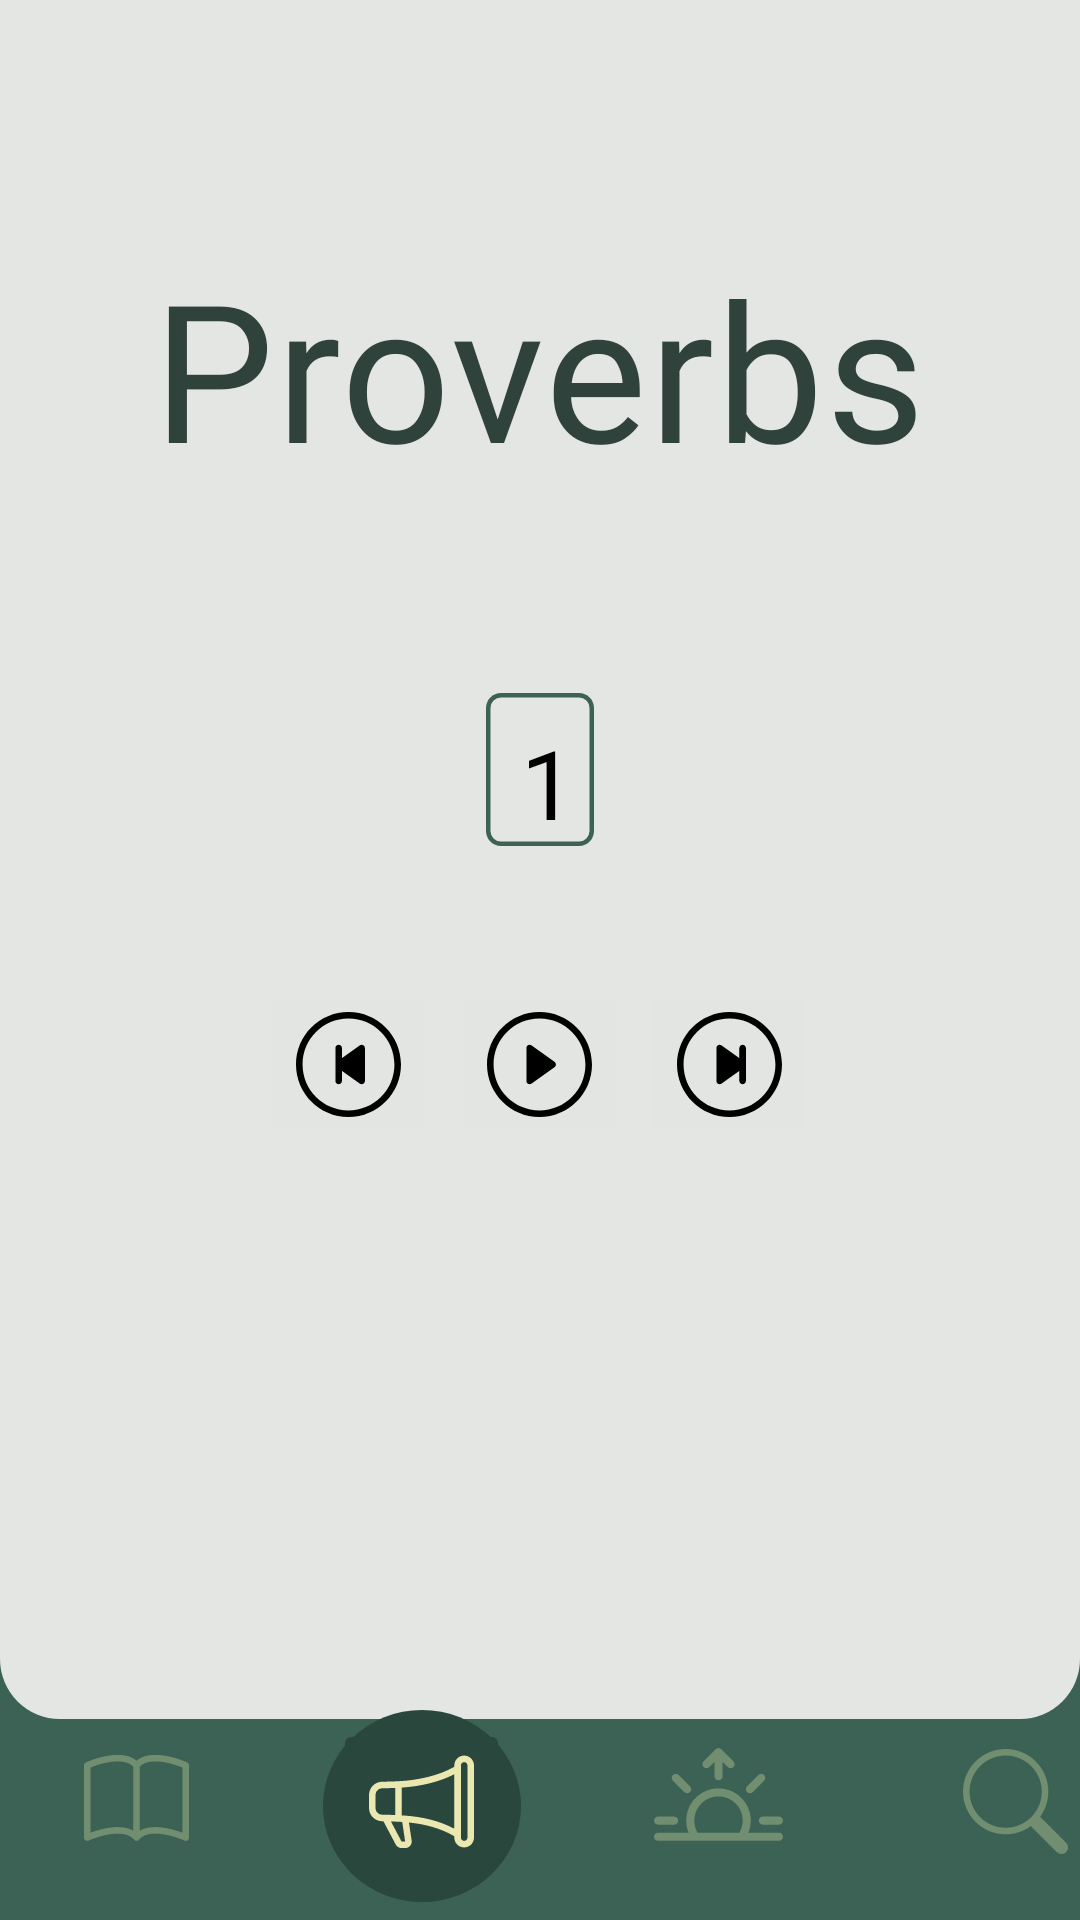

Here is an Android app screen rendered from its layout file. Give the layout XML and the strings, colors and styles it references.
<!-- AndroidManifest.xml: application theme Theme.SageSayings -->
<!-- res/layout/activity_audio_screen.xml -->
<?xml version="1.0" encoding="utf-8"?>
<androidx.constraintlayout.widget.ConstraintLayout xmlns:android="http://schemas.android.com/apk/res/android"
    xmlns:app="http://schemas.android.com/apk/res-auto"
    xmlns:tools="http://schemas.android.com/tools"
    android:id="@+id/audioscreen"
    android:layout_width="match_parent"
    android:layout_height="match_parent"
    android:background="#E4E6E3"
    android:clipToOutline="true">

    <View
        android:id="@+id/audio_navrec"
        android:layout_width="match_parent"
        android:layout_height="120dp"
        android:background="#3C6255"
        app:layout_constraintBottom_toBottomOf="parent"
        app:layout_constraintEnd_toEndOf="parent"
        app:layout_constraintStart_toStartOf="parent" />

    <View
        android:id="@+id/audio_roundedbg"
        android:layout_width="wrap_content"
        android:layout_height="573dp"
        android:background="@drawable/rectangle_2"
        app:layout_constraintStart_toStartOf="parent"
        app:layout_constraintTop_toTopOf="parent" />

    <View
        android:id="@+id/ellipse_"
        android:layout_width="66dp"
        android:layout_height="64dp"
        android:layout_marginBottom="6dp"
        android:background="@drawable/selected_circle"
        app:layout_constraintBottom_toBottomOf="parent"
        app:layout_constraintEnd_toEndOf="@+id/audi_audio"
        app:layout_constraintStart_toStartOf="@+id/audi_audio" />

    <ImageButton
        android:id="@+id/audio_search"
        android:layout_width="wrap_content"
        android:layout_height="wrap_content"
        android:layout_marginStart="36dp"
        android:layout_marginBottom="12dp"
        android:backgroundTint="#3C6255"
        android:onClick="startSearchScreen"
        app:layout_constraintBottom_toBottomOf="parent"
        app:layout_constraintStart_toEndOf="@+id/audio_vot"
        app:srcCompat="@drawable/search_unselected" />

    <ImageButton
        android:id="@+id/audio_vot"
        android:layout_width="wrap_content"
        android:layout_height="wrap_content"
        android:layout_marginStart="36dp"
        android:layout_marginBottom="6dp"
        android:backgroundTint="#3C6255"
        android:onClick="startVOTScreen"
        app:layout_constraintBottom_toBottomOf="parent"
        app:layout_constraintStart_toEndOf="@+id/audi_audio"
        app:srcCompat="@drawable/sunrise_unselected" />

    <TextView
        android:id="@+id/proverbs3"
        android:layout_width="wrap_content"
        android:layout_height="wrap_content"
        android:layout_marginTop="80dp"
        android:fontFamily="@font/playfairdisplayregular"
        android:gravity="center_vertical"
        android:lineSpacingExtra="-44sp"
        android:text="@string/proverbs"
        android:textAppearance="@style/proverbs_audio"
        app:layout_constraintEnd_toEndOf="parent"
        app:layout_constraintHorizontal_bias="0.496"
        app:layout_constraintStart_toStartOf="parent"
        app:layout_constraintTop_toTopOf="parent" />

    <androidx.constraintlayout.widget.ConstraintLayout
        android:id="@+id/chapter_caro"
        android:layout_width="301dp"
        android:layout_height="62dp"
        android:layout_marginTop="60dp"
        android:background="#E4E6E3"
        android:clipToOutline="true"
        app:layout_constraintEnd_toEndOf="@+id/audio_roundedbg"
        app:layout_constraintStart_toStartOf="parent"
        app:layout_constraintTop_toBottomOf="@+id/proverbs3">

        <TextView
            android:id="@+id/one_chap_w"
            android:layout_width="wrap_content"
            android:layout_height="wrap_content"
            android:layout_marginTop="14dp"
            android:layout_marginEnd="18dp"
            android:alpha="0.5"
            android:fontFamily="@font/bebasneueregular"
            android:gravity="center_vertical"
            android:lineSpacingExtra="-18sp"
            android:text="2"
            android:textAppearance="@style/chapter_unselected"
            android:visibility="invisible"
            app:layout_constraintEnd_toStartOf="@+id/audio_current_chapter"
            app:layout_constraintTop_toTopOf="parent" />

        <TextView
            android:id="@+id/two_chap_w"
            android:layout_width="wrap_content"
            android:layout_height="wrap_content"
            android:layout_marginTop="14dp"
            android:layout_marginEnd="18dp"
            android:alpha="0.5"
            android:fontFamily="@font/bebasneueregular"
            android:gravity="center_vertical"
            android:lineSpacingExtra="-18sp"
            android:text="2"
            android:textAppearance="@style/chapter_unselected"
            android:visibility="invisible"
            app:layout_constraintEnd_toStartOf="@+id/one_chap_w"
            app:layout_constraintTop_toTopOf="parent" />

        <TextView
            android:id="@+id/audio_current_chapter"
            android:layout_width="wrap_content"
            android:layout_height="wrap_content"
            android:layout_marginLeft="144dp"
            android:layout_marginTop="14dp"
            android:fontFamily="@font/bebasneueregular"
            android:gravity="center_vertical"
            android:lineSpacingExtra="-18sp"
            android:text="1"
            android:textAppearance="@style/chapter_selected"
            app:layout_constraintLeft_toLeftOf="parent"
            app:layout_constraintTop_toTopOf="parent" />

        <TextView
            android:id="@+id/one_chap_e"
            android:layout_width="wrap_content"
            android:layout_height="wrap_content"
            android:layout_marginStart="18dp"
            android:layout_marginTop="14dp"
            android:alpha="0.5"
            android:fontFamily="@font/bebasneueregular"
            android:gravity="center_vertical"
            android:lineSpacingExtra="-18sp"
            android:text="2"
            android:textAppearance="@style/chapter_unselected"
            android:visibility="invisible"
            app:layout_constraintStart_toEndOf="@+id/audio_current_chapter"
            app:layout_constraintTop_toTopOf="parent"
            tools:visibility="invisible" />

        <TextView
            android:id="@+id/two_chap_e"
            android:layout_width="wrap_content"
            android:layout_height="wrap_content"
            android:layout_marginStart="18dp"
            android:layout_marginTop="14dp"
            android:alpha="0.5"
            android:fontFamily="@font/bebasneueregular"
            android:gravity="center_vertical"
            android:lineSpacingExtra="-18sp"
            android:text="3"
            android:textAppearance="@style/chapter_unselected"
            android:visibility="invisible"
            app:layout_constraintStart_toEndOf="@+id/one_chap_e"
            app:layout_constraintTop_toTopOf="parent"
            tools:visibility="invisible" />

    </androidx.constraintlayout.widget.ConstraintLayout>

    <View
        android:id="@+id/audio_chaprec"
        android:layout_width="36dp"
        android:layout_height="51dp"
        android:background="@drawable/audio_chaprec"
        app:layout_constraintBottom_toBottomOf="@+id/chapter_caro"
        app:layout_constraintEnd_toEndOf="parent"
        app:layout_constraintStart_toStartOf="parent"
        app:layout_constraintTop_toTopOf="@+id/chapter_caro" />

    <ImageButton
        android:id="@+id/audio_next_chapter"
        android:layout_width="wrap_content"
        android:layout_height="wrap_content"
        android:layout_marginEnd="36dp"
        android:backgroundTint="#E3E5E2"
        android:onClick="nextChapter"
        app:layout_constraintBottom_toBottomOf="@+id/audio_play"
        app:layout_constraintEnd_toEndOf="@+id/proverbs3"
        app:layout_constraintTop_toTopOf="@+id/audio_play"
        app:srcCompat="@drawable/skip_end_circle" />

    <ImageButton
        android:id="@+id/audio_play"
        android:layout_width="wrap_content"
        android:layout_height="wrap_content"
        android:layout_marginTop="40dp"
        android:backgroundTint="#E3E5E2"
        android:onClick="toggleAudio"
        app:layout_constraintEnd_toStartOf="@+id/audio_next_chapter"
        app:layout_constraintStart_toEndOf="@+id/audio_prev_chapter"
        app:layout_constraintTop_toBottomOf="@+id/chapter_caro"
        app:srcCompat="@drawable/play_circle" />

    <ImageButton
        android:id="@+id/audio_prev_chapter"
        android:layout_width="wrap_content"
        android:layout_height="wrap_content"
        android:layout_marginStart="36dp"
        android:backgroundTint="#E3E5E2"
        android:onClick="prevChapter"
        app:layout_constraintBottom_toBottomOf="@+id/audio_play"
        app:layout_constraintStart_toStartOf="@+id/proverbs3"
        app:layout_constraintTop_toTopOf="@+id/audio_play"
        app:layout_constraintVertical_bias="0.0"
        app:srcCompat="@drawable/skip_start_circle" />

    <ImageButton
        android:id="@+id/audi_audio"
        android:layout_width="wrap_content"
        android:layout_height="wrap_content"
        android:layout_marginStart="36dp"
        android:layout_marginBottom="12dp"
        android:backgroundTint="#2A473D"
        app:layout_constraintBottom_toBottomOf="parent"
        app:layout_constraintStart_toEndOf="@+id/audio_book"
        app:srcCompat="@drawable/audio_selected" />

    <ImageButton
        android:id="@+id/audio_book"
        android:layout_width="wrap_content"
        android:layout_height="wrap_content"
        android:layout_marginStart="16dp"
        android:layout_marginBottom="12dp"
        android:backgroundTint="#3C6255"
        android:onClick="startReadScreen"
        app:layout_constraintBottom_toBottomOf="parent"
        app:layout_constraintStart_toStartOf="parent"
        app:srcCompat="@drawable/book_unselected" />


</androidx.constraintlayout.widget.ConstraintLayout>
<!-- resources referenced by this layout -->
<resources>
  <!-- drawable audio_chaprec (drawable) -->
  <?xml version="1.0" encoding="utf-8"?>
  <vector
      xmlns:android="http://schemas.android.com/apk/res/android"
      xmlns:aapt="http://schemas.android.com/aapt"
      android:width="36dp"
      android:height="51dp"
      android:viewportWidth="36"
      android:viewportHeight="51"
      >
      <group>
          <clip-path
              android:pathData="M5 0H31C33.7614 0 36 2.23858 36 5V46C36 48.7614 33.7614 51 31 51H5C2.23858 51 0 48.7614 0 46V5C0 2.23858 2.23858 0 5 0Z"
              />
          <path
              android:pathData="M5 0H31C33.7614 0 36 2.23858 36 5V46C36 48.7614 33.7614 51 31 51H5C2.23858 51 0 48.7614 0 46V5C0 2.23858 2.23858 0 5 0Z"
              android:strokeWidth="3"
              android:strokeColor="#3C6255"
              />
      </group>
  </vector>
  <!-- drawable rectangle_2 (drawable) -->
  <?xml version="1.0" encoding="utf-8"?>
  <shape xmlns:android="http://schemas.android.com/apk/res/android">
      <solid android:color="#E4E6E3"/> 
      <corners android:radius="20dp"/> 
  </shape>
  <!-- drawable search_unselected (drawable) -->
  <vector xmlns:android="http://schemas.android.com/apk/res/android"
      android:width="35dp"
      android:height="35dp"
      android:viewportWidth="35"
      android:viewportHeight="35">
    <path
        android:pathData="M25.686,22.627C27.416,20.272 28.438,17.365 28.438,14.219C28.438,6.366 22.072,0 14.219,0C6.366,0 0,6.366 0,14.219C0,22.072 6.366,28.438 14.219,28.438C17.366,28.438 20.274,27.415 22.629,25.685L22.627,25.686C22.692,25.774 22.764,25.857 22.843,25.936L31.266,34.359C32.12,35.214 33.505,35.214 34.359,34.359C35.214,33.505 35.214,32.12 34.359,31.266L25.936,22.843C25.857,22.764 25.774,22.692 25.686,22.627ZM26.25,14.219C26.25,20.863 20.863,26.25 14.219,26.25C7.574,26.25 2.188,20.863 2.188,14.219C2.188,7.574 7.574,2.188 14.219,2.188C20.863,2.188 26.25,7.574 26.25,14.219Z"
        android:fillColor="#A6BB8D"
        android:fillAlpha="0.5"/>
  </vector>
  <!-- drawable selected_circle (drawable) -->
  <vector xmlns:android="http://schemas.android.com/apk/res/android"
      android:width="51dp"
      android:height="51dp"
      android:viewportWidth="51"
      android:viewportHeight="51">
    <path
        android:pathData="M25.5,25.5m-25.5,0a25.5,25.5 0,1 1,51 0a25.5,25.5 0,1 1,-51 0"
        android:fillColor="#2A473D"/>
  </vector>
  <string name="proverbs">Proverbs</string>
  <style name="chapter_selected">
          <item name="android:textSize">32sp</item>
          <item name="android:letterSpacing">0.01</item>
          <item name="android:textColor">#000000</item>
      </style>
  <style name="chapter_unselected">
              <item name="android:textSize">32sp</item>
              <item name="android:letterSpacing">0.01</item>
              <item name="android:textColor">#000000</item>
      </style>
  <style name="proverbs_audio">
          <item name="android:textSize">64sp</item>
          <item name="android:letterSpacing">0.01</item>
          <item name="android:textColor">#30423C</item>
      </style>
  <style name="Theme.SageSayings" parent="Theme.MaterialComponents.DayNight.NoActionBar">
          
          <item name="colorPrimary">@color/purple_500</item>
          <item name="colorPrimaryVariant">@color/purple_700</item>
          <item name="colorOnPrimary">@color/white</item>
          
          <item name="colorSecondary">@color/teal_200</item>
          <item name="colorSecondaryVariant">@color/teal_700</item>
          <item name="colorOnSecondary">@color/black</item>
          
          
          <item name="android:navigationBarColor">
              @android:color/transparent
          </item>
  
          <item name="android:statusBarColor">
              @android:color/transparent
          </item>
          <item name="android:windowLightStatusBar">
              true
          </item>
      </style>
  <!-- not gathered from this repository: default colours our renderer supplied (Android Studio template values) -->
  <color name="purple_500">#FF6200EE</color>
  <color name="purple_700">#FF3700B3</color>
  <color name="teal_200">#FF03DAC5</color>
  <color name="teal_700">#FF018786</color>
  <color name="black">#FF000000</color>
  <color name="white">#FFFFFFFF</color>
</resources>
